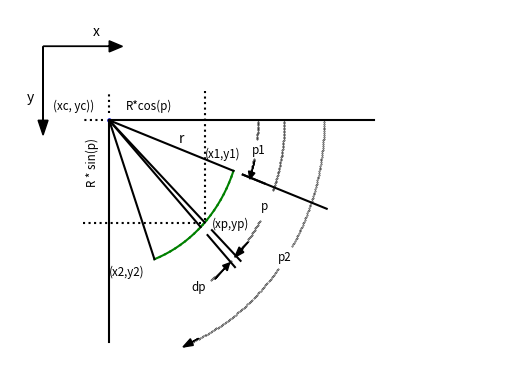

Generate this figure with matplotlib:
#!/usr/local/bin/python3

"""
PARCGEOMETRY
"""

import numpy as np
import matplotlib.pyplot as plt


def plot_grid(extents, axis_on='on', plot_grid=True):
    plt.axis(extents)
    plt.axis(axis_on)
    plt.grid(plot_grid)


def plot_reference_frame():
    plt.arrow(0, 0, 20, 0, head_length=4, head_width=3, color='k')
    plt.arrow(0, 0, 0, 20, head_length=4, head_width=3, color='k')

    plt.text(15, -3, 'x')
    plt.text(-5, 15, 'y')


def plot_scatter_arc(xc, yc, radius, p1, p2, dp, dot_size=1, dot_color='g'):
    for p in np.arange(p1, p2, dp):
        x = xc + radius * np.cos(p)
        y = yc + radius * np.sin(p)
        plt.scatter(x, y, s=dot_size, color=dot_color)


def plot_line_arc(xc, yc, radius, p1, p2, dp, color):
    xlast = xc + radius * np.cos(p1)
    ylast = xc + radius * np.sin(p1)
    for p in np.arange(p1 + dp, p2, dp):
        x = xc + radius * np.cos(p)
        y = yc + radius * np.sin(p)
        plt.plot([xlast, x], [ylast, y], color=color)
        xlast = x
        ylast = y


def plot_line_segment(xc, yc, r, offset1, offset2, phi):
    x1 = xc + (r + offset1) * np.cos(phi)
    x2 = xc + (r + offset2) * np.cos(phi)
    y1 = yc + (r + offset1) * np.sin(phi)
    y2 = yc + (r + offset2) * np.sin(phi)
    plt.plot([x1, x2], [y1, y2], color='k')


def main():
    plot_grid([-10, 140, 90, -10], 'off', False)
    plot_reference_frame()

    xc = 20
    yc = 20
    r = 40

    # Plot arc
    phi1 = 20 * np.pi / 180
    phi2 = 70 * np.pi / 180
    dphi = (phi2 - phi1) / 20
    plot_line_arc(xc, yc, r, phi1, phi2, dphi, 'g')
    plt.plot([xc, xc + r * np.cos(phi1)],
             [yc, yc + r * np.sin(phi1)], color='k')
    plt.scatter(xc, yc, s=5, color='b')

    plot_line_segment(xc, yc, r, 3, 10, phi1)
    plot_line_segment(xc, yc, r, 3, 30, phi1)

    plt.plot([xc, xc + r * np.cos(phi2)],
             [yc, yc + r * np.sin(phi2)], color='k')

    phihalf = (phi1 + phi2) / 2
    phi3 = phihalf - dphi / 2
    phi4 = phihalf + dphi / 2

    plt.plot([xc, xc + r * np.cos(phi3)],
             [yc, yc + r * np.sin(phi3)], color='k')
    plt.plot([xc, xc + r * np.cos(phi4)],
             [yc, yc + r * np.sin(phi4)], color='k')

    plot_line_segment(xc, yc, r, 3, 15, phi3)
    plot_line_segment(xc, yc, r, 3, 15, phi4)

    dphi = phi3 / 100
    # P1 arc
    plot_scatter_arc(xc, yc, r + 5, 0,
                     phi1 / 2 - 3.2 * np.pi / 180, dphi, .1, 'k')
    plot_scatter_arc(xc, yc, r + 5, phi1 / 2 + 3.3 * np.pi / 180,
                     phi1, dphi, .1, 'k')

    # P2 arc
    plot_scatter_arc(xc, yc, r + 25, 0,
                     phi2 / 2 - 3.2 * np.pi / 180, dphi, .1, 'k')
    plot_scatter_arc(xc, yc, r + 25, phi2 / 2 + 3.2 * np.pi / 180,
                     phi2, dphi, .1, 'k')

    # P arc
    plot_scatter_arc(xc, yc, r + 13, 0,
                     phi3 / 2 - .5 * np.pi / 180, dphi, .1, 'k')
    plot_scatter_arc(xc, yc, r + 13, phi3 / 2 + 9 * np.pi / 180,
                     phi3, dphi, .1, 'k')

    # dp arc
    plot_scatter_arc(xc, yc, r + 13, phi3 + 5 * dphi,
                     phi3 + 25 * dphi, dphi, .1, 'k')
    plt.plot([xc, 100], [yc, yc], 'k')
    plt.plot([xc, xc], [yc, 80], 'k')

    # Labels
    plt.text(71, 58, 'p2', size='small')
    plt.text(66, 44, 'p', size='small')
    plt.text(63, 29, 'p1', size='small')
    plt.text(45, 66, 'dp', size='small')
    plt.text(41, 26, 'r')
    plt.text(3, 17, '(xc, yc))', size='small')
    plt.plot([xc + r * np.cos(phi3), xc + r * np.cos(phi3)],
             [yc - 8, yc + r * np.sin(phi3)], 'k:')
    plt.plot([xc, xc], [yc - 2, yc - 8], 'k:')
    plt.text(25, 17, 'R*cos(p)', size='small')

    plt.plot([xc - 8, xc + r * np.cos(phi3)],
             [yc + r * np.sin(phi3), yc + r * np.sin(phi3)], 'k:')
    plt.plot([xc - 2, xc - 8], [yc, yc], 'k:')
    plt.text(13, 37, 'R * sin(p)', size='small', rotation=90)

    plt.text(49, 30, '(x1,y1)', size='small')
    plt.text(20, 62, '(x2,y2)', size='small')
    plt.text(51, 49, '(xp,yp)', size='small')

    # Arrow heads
    plt.arrow(47, 79, -2, 1, head_length=3, head_width=2, color='k')
    plt.arrow(62, 53, -2, 2, head_length=2.9, head_width=2, color='k')
    plt.arrow(64, 31, -.9, 3, head_length=2, head_width=2, color='k')
    plt.arrow(52, 63, 3, -3, head_length=2, head_width=2, color='k')

    plt.show()


main()
